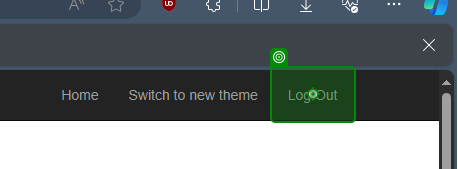
Workflow: Log_off

Step 1: click on the link 'Log Out' in window 'ACME System 1 - Dashboard' (msedge.exe)

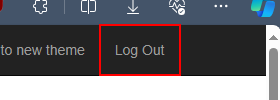
Step 2: find the link 'Log Out' in window 'ACME System 1 - Dashboard' (msedge.exe)
